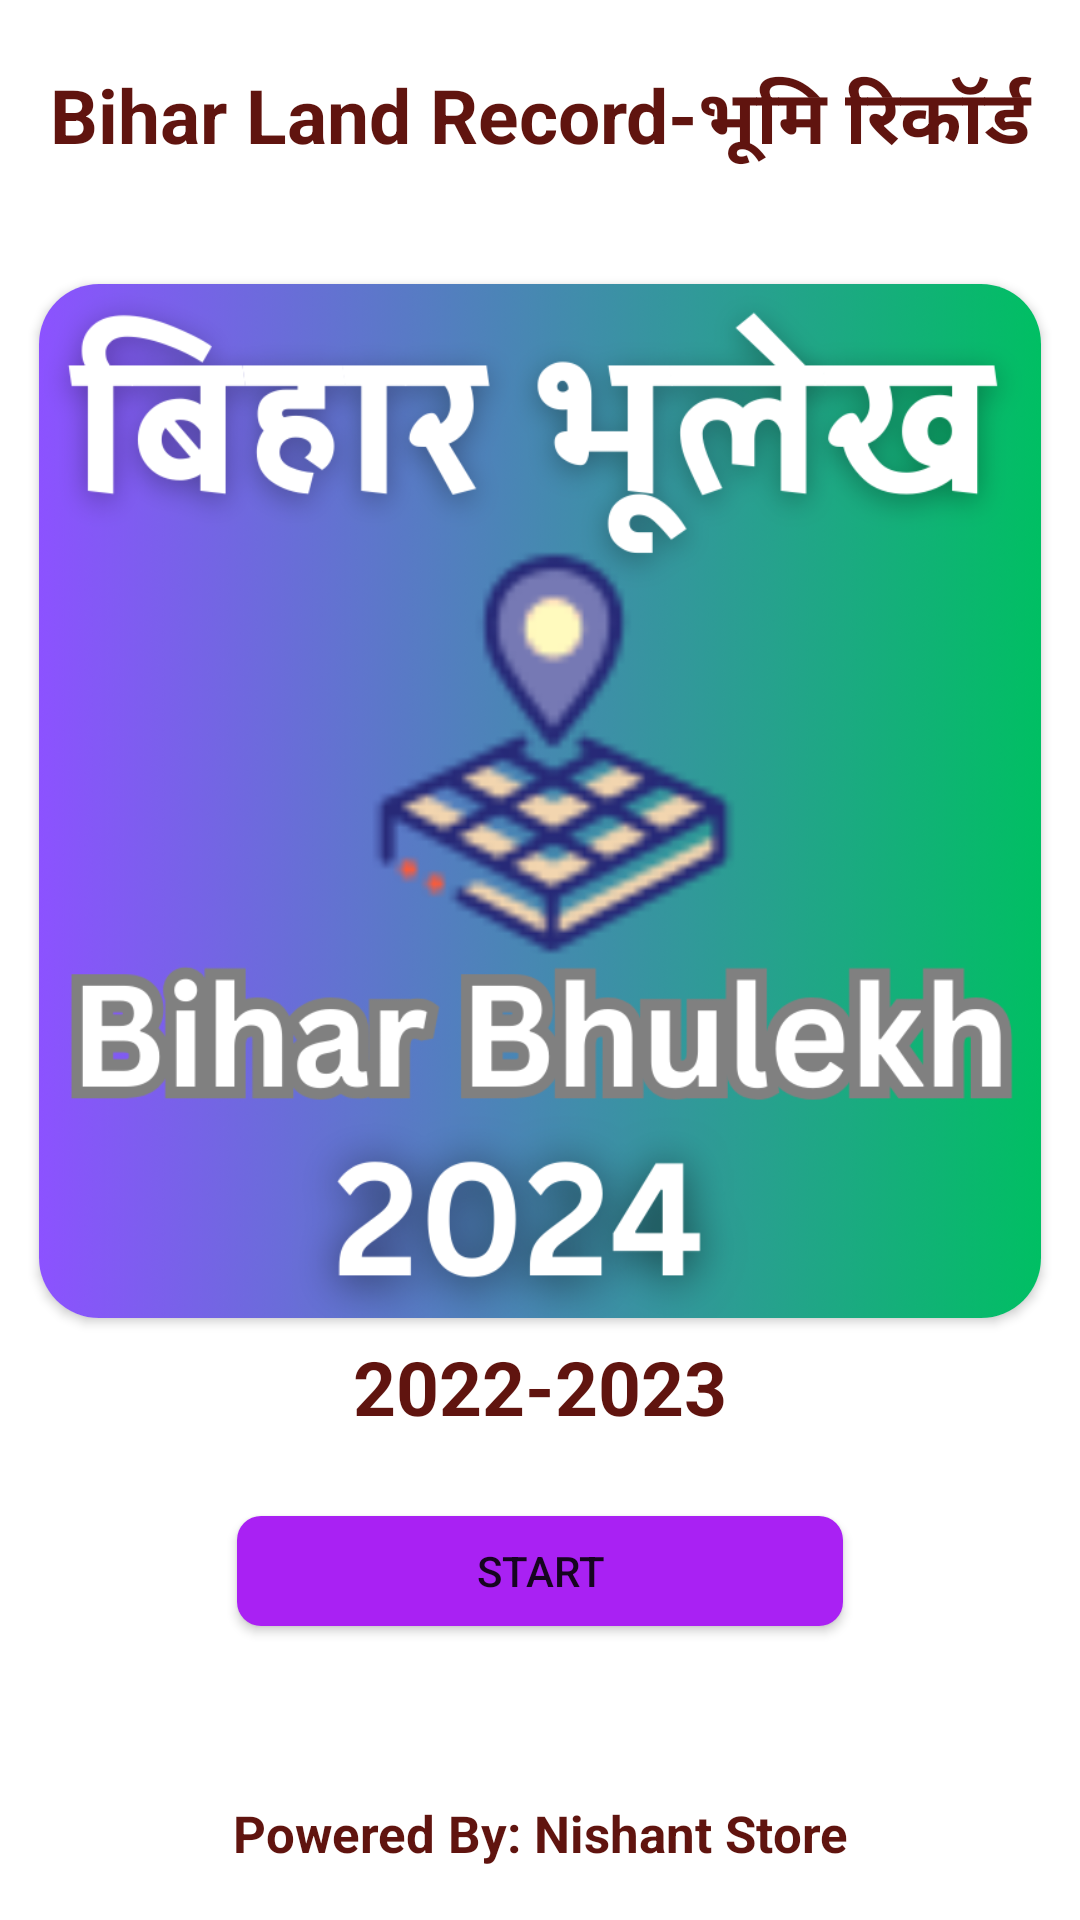

The Android layout XML behind this screen, and the referenced resources:
<!-- AndroidManifest.xml: application theme Theme.BiharLandRecord -->
<!-- res/layout/splashscreen_bihar_land_record.xml -->
<?xml version="1.0" encoding="utf-8"?>
<RelativeLayout xmlns:android="http://schemas.android.com/apk/res/android"
    xmlns:app="http://schemas.android.com/apk/res-auto"
    xmlns:tools="http://schemas.android.com/tools"
    android:layout_width="match_parent"
    android:layout_height="match_parent">

    <ScrollView
        android:layout_width="match_parent"
        android:layout_height="match_parent"
        android:fillViewport="true">

        <LinearLayout
            android:layout_width="match_parent"
            android:layout_height="wrap_content"
            android:orientation="vertical">

            <TextView
                android:layout_width="match_parent"
                android:layout_height="wrap_content"
                android:layout_marginTop="10dp"
                android:layout_marginBottom="15dp"
                android:layout_weight="1"
                android:gravity="center"
                android:text="Bihar Land Record-भूमि रिकॉर्ड"
                android:textColor="#60140F"
                android:textSize="25dp"
                android:textStyle="bold" />

            <androidx.cardview.widget.CardView
                android:layout_width="334dp"
                android:layout_height="322dp"
                android:layout_gravity="center"
                android:layout_marginTop="10dp"
                android:layout_weight="1"
                android:elevation="0dp"
                android:padding="5dp"
                app:cardCornerRadius="20dp">

                <ImageView
                    android:layout_width="match_parent"
                    android:layout_height="match_parent"
                    android:background="@drawable/mainimage" />
            </androidx.cardview.widget.CardView>

            <TextView
                android:layout_width="match_parent"
                android:layout_height="46dp"
                android:gravity="center"
                android:text="2022-2023"
                android:textColor="#60140F"
                android:textSize="25dp"
                android:textStyle="bold" />

            <Button
                android:layout_width="202dp"
                android:layout_height="14dp"
                android:layout_gravity="center"
                android:layout_marginTop="20dp"
                android:layout_weight="1"
                android:background="@drawable/bgc"
                android:onClick="gotomain"
                android:text="Start" />

            <TextView
                android:layout_width="match_parent"
                android:layout_height="35dp"
                android:layout_marginTop="40dp"
                android:layout_weight="1"
                android:gravity="center"
                android:text="Powered By: Nishant Store"
                android:textColor="#60140F"
                android:textSize="17dp"
                android:textStyle="bold" />

        </LinearLayout>
    </ScrollView>


</RelativeLayout>
<!-- resources referenced by this layout -->
<resources>
  <!-- drawable bgc (drawable) -->
  <?xml version="1.0" encoding="utf-8"?>
  <shape xmlns:android="http://schemas.android.com/apk/res/android"
      android:shape="rectangle">
      <solid android:color="#A921F3" />
      <corners android:bottomRightRadius="8dp"
          android:bottomLeftRadius="8dp"
          android:topRightRadius="8dp"
          android:topLeftRadius="8dp"/>
  </shape>
  <!-- drawable mainimage: png bitmap (drawable, 397443 bytes) -->
  <style name="Theme.BiharLandRecord" parent="Theme.MaterialComponents.DayNight.DarkActionBar">
          
          <item name="colorPrimary">@color/purple_500</item>
          <item name="colorPrimaryVariant">@color/purple_700</item>
          <item name="colorOnPrimary">@color/white</item>
          
          <item name="colorSecondary">@color/teal_200</item>
          <item name="colorSecondaryVariant">@color/teal_700</item>
          <item name="colorOnSecondary">@color/black</item>
          
          <item name="android:statusBarColor">?attr/colorPrimaryVariant</item>
          
      </style>
  <color name="purple_500">#F6AB3D</color>
  <color name="purple_700">#FF9F10</color>
  <color name="white">#FFFFFFFF</color>
  <color name="teal_200">#FF03DAC5</color>
  <color name="teal_700">#FF018786</color>
  <color name="black">#FF000000</color>
</resources>
